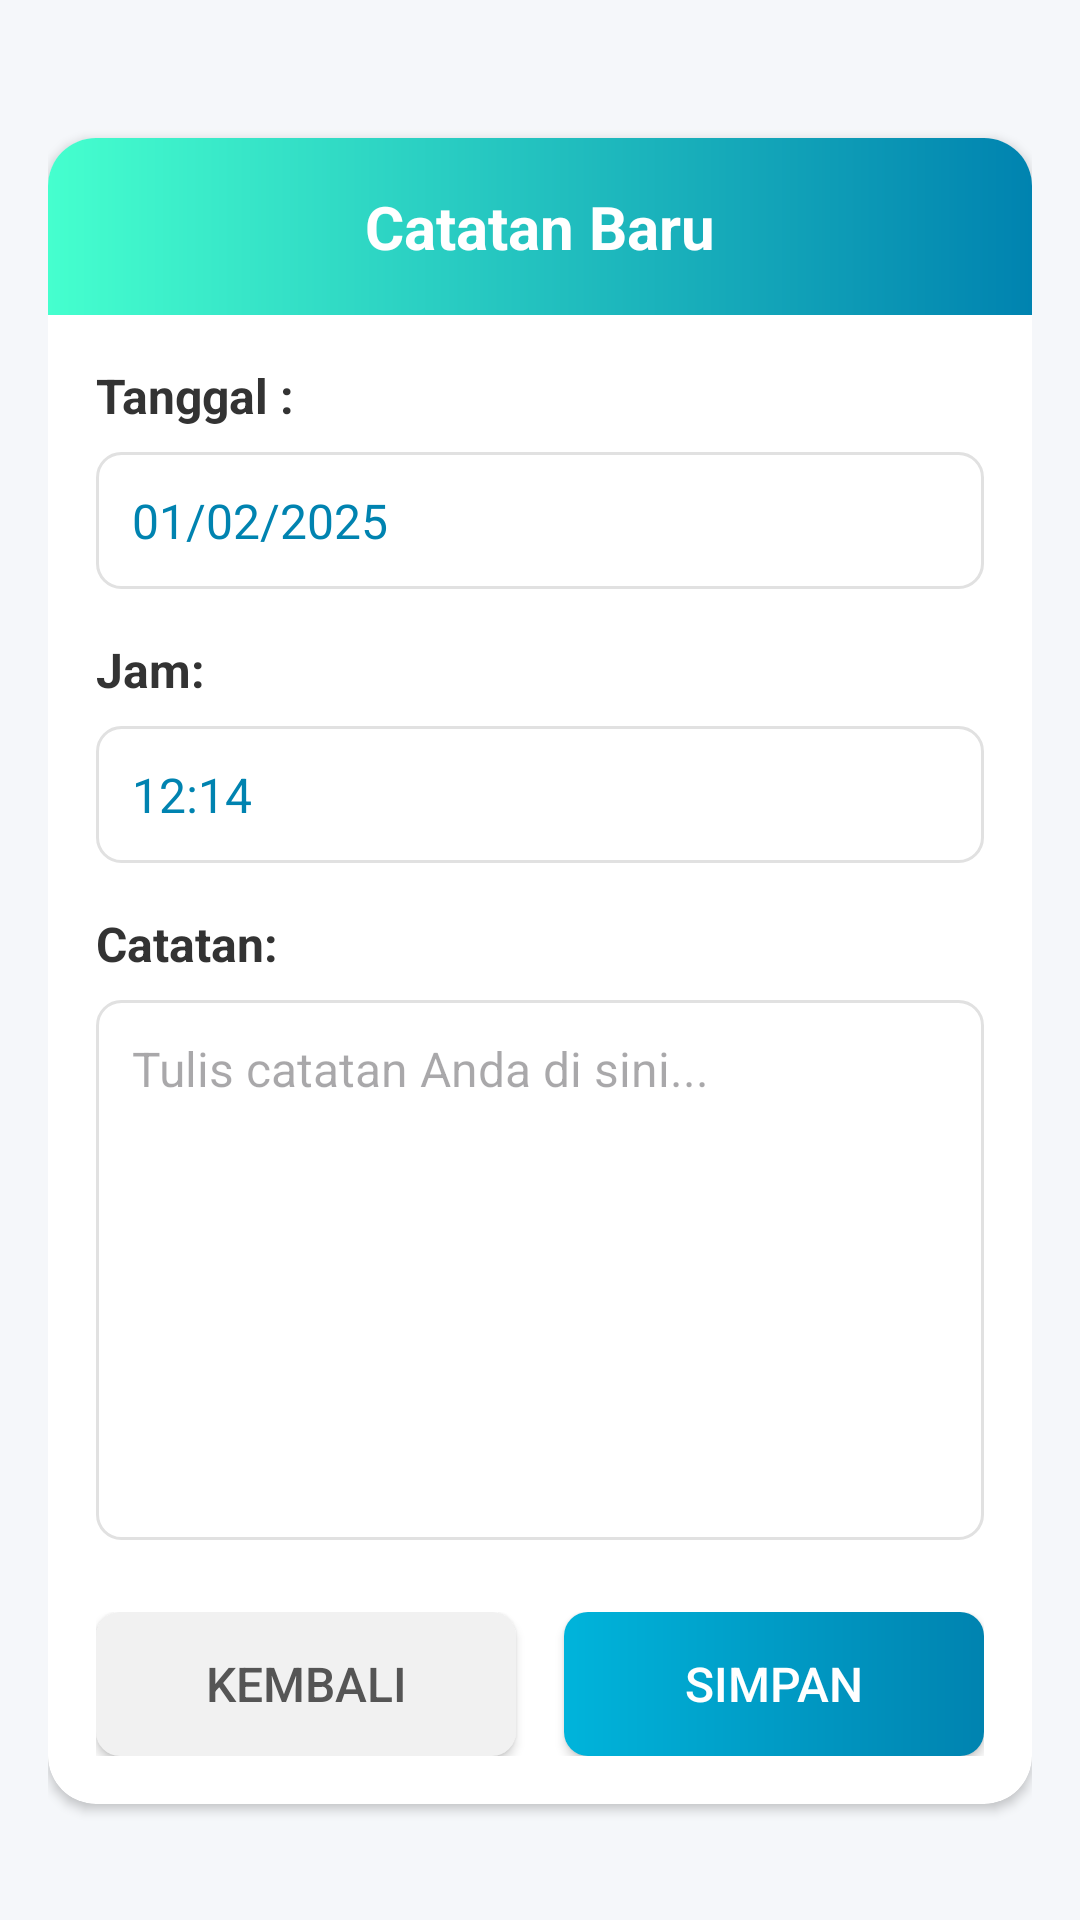

Reconstruct the res/layout file that produces this screen, plus the resources it refers to.
<!-- AndroidManifest.xml: application theme Theme.GamaPulse -->
<!-- res/layout/activity_notes.xml -->
<?xml version="1.0" encoding="utf-8"?>
<androidx.constraintlayout.widget.ConstraintLayout xmlns:android="http://schemas.android.com/apk/res/android"
    xmlns:app="http://schemas.android.com/apk/res-auto"
    xmlns:tools="http://schemas.android.com/tools"
    android:id="@+id/main"
    android:layout_width="match_parent"
    android:layout_height="match_parent"
    android:background="#F5F7FA"
    android:padding="16dp"
    tools:context=".Notes">

    
    <androidx.cardview.widget.CardView
        android:layout_width="match_parent"
        android:layout_height="wrap_content"
        android:elevation="8dp"
        app:cardCornerRadius="16dp"
        android:layout_marginTop="30dp"
        app:layout_constraintEnd_toEndOf="parent"
        app:layout_constraintStart_toStartOf="parent"
        app:layout_constraintTop_toTopOf="parent">

        
        <LinearLayout
            android:layout_width="match_parent"
            android:layout_height="wrap_content"
            android:orientation="vertical">

            
            <TextView
                android:layout_width="match_parent"
                android:layout_height="wrap_content"
                android:background="@drawable/notes_header_gradient"
                android:padding="16dp"
                android:text="Catatan Baru"
                android:textAlignment="center"
                android:textColor="#FFFFFF"
                android:textSize="20sp"
                android:textStyle="bold" />

            
            <LinearLayout
                android:layout_width="match_parent"
                android:layout_height="wrap_content"
                android:orientation="vertical"
                android:padding="16dp">

                
                <LinearLayout
                    android:layout_width="match_parent"
                    android:layout_height="wrap_content"
                    android:layout_marginBottom="16dp"
                    android:orientation="vertical">

                    <TextView
                        android:id="@+id/textViewTanggal"
                        android:layout_width="wrap_content"
                        android:layout_height="wrap_content"
                        android:text="Tanggal :"
                        android:textColor="#333333"
                        android:textSize="16sp"
                        android:textStyle="bold" />

                    <TextView
                        android:id="@+id/displayTextTanggal"
                        android:layout_width="match_parent"
                        android:layout_height="wrap_content"
                        android:layout_marginTop="8dp"
                        android:background="@drawable/notes_text_background"
                        android:padding="12dp"
                        android:text="01/02/2025"
                        android:textColor="#0083B0"
                        android:textSize="16sp" />
                </LinearLayout>

                
                <LinearLayout
                    android:layout_width="match_parent"
                    android:layout_height="wrap_content"
                    android:layout_marginBottom="16dp"
                    android:orientation="vertical">

                    <TextView
                        android:id="@+id/textViewJam"
                        android:layout_width="wrap_content"
                        android:layout_height="wrap_content"
                        android:text="Jam:"
                        android:textColor="#333333"
                        android:textSize="16sp"
                        android:textStyle="bold" />

                    <TextView
                        android:id="@+id/displayTextJam"
                        android:layout_width="match_parent"
                        android:layout_height="wrap_content"
                        android:layout_marginTop="8dp"
                        android:background="@drawable/notes_text_background"
                        android:padding="12dp"
                        android:text="12:14"
                        android:textColor="#0083B0"
                        android:textSize="16sp" />
                </LinearLayout>

                
                <LinearLayout
                    android:layout_width="match_parent"
                    android:layout_height="wrap_content"
                    android:layout_marginBottom="24dp"
                    android:orientation="vertical">

                    <TextView
                        android:id="@+id/textViewCatatan"
                        android:layout_width="wrap_content"
                        android:layout_height="wrap_content"
                        android:text="Catatan:"
                        android:textColor="#333333"
                        android:textSize="16sp"
                        android:textStyle="bold" />

                    <EditText
                        android:id="@+id/editTextCatatan"
                        android:layout_width="match_parent"
                        android:layout_height="180dp"
                        android:layout_marginTop="8dp"
                        android:background="@drawable/notes_text_background"
                        android:gravity="top"
                        android:hint="Tulis catatan Anda di sini..."
                        android:inputType="textMultiLine"
                        android:padding="12dp"
                        android:textColor="#333333"
                        android:textSize="16sp" />
                </LinearLayout>

                
                <LinearLayout
                    android:layout_width="match_parent"
                    android:layout_height="wrap_content"
                    android:orientation="horizontal">

                    <Button
                        android:id="@+id/btnKembali"
                        android:layout_width="0dp"
                        android:layout_height="wrap_content"
                        android:layout_marginEnd="8dp"
                        android:layout_weight="1"
                        android:background="@drawable/notes_button_kembali"
                        android:padding="12dp"
                        app:backgroundTint="@null"
                        android:text="Kembali"
                        android:textColor="#555555"
                        android:textSize="16sp" />

                    <Button
                        android:id="@+id/btnSimpan"
                        android:layout_width="0dp"
                        android:layout_height="wrap_content"
                        android:layout_marginStart="8dp"
                        android:layout_weight="1"
                        android:background="@drawable/notes_button_simpan"
                        android:padding="12dp"
                        android:text="Simpan"
                        app:backgroundTint="@null"
                        android:textColor="#FFFFFF"
                        android:textSize="16sp" />
                </LinearLayout>
            </LinearLayout>
        </LinearLayout>
    </androidx.cardview.widget.CardView>

</androidx.constraintlayout.widget.ConstraintLayout>
<!-- resources referenced by this layout -->
<resources>
  <!-- drawable notes_button_kembali (drawable) -->
  <?xml version="1.0" encoding="utf-8"?>
  <shape xmlns:android="http://schemas.android.com/apk/res/android">
      <solid android:color="#F1F1F1" />
      <corners android:radius="8dp" />
  </shape>
  <!-- drawable notes_button_simpan (drawable) -->
  <?xml version="1.0" encoding="utf-8"?>
  <shape xmlns:android="http://schemas.android.com/apk/res/android">
      <gradient
          android:startColor="#00B4DB"
          android:endColor="#0083B0"
          android:angle="0" />
      <corners android:radius="8dp" />
  </shape>
  <!-- drawable notes_header_gradient (drawable) -->
  <?xml version="1.0" encoding="utf-8"?>
  <shape xmlns:android="http://schemas.android.com/apk/res/android">
      <gradient
          android:startColor="#45FFCE"
          android:endColor="#0083B0"
          android:angle="0" />
  </shape>
  <!-- drawable notes_text_background (drawable) -->
  <?xml version="1.0" encoding="utf-8"?>
  <shape xmlns:android="http://schemas.android.com/apk/res/android">
      <solid android:color="#FFFFFF" />
      <corners android:radius="8dp" />
      <stroke android:width="1dp" android:color="#E1E1E1" />
  </shape>
  <style name="Theme.GamaPulse" parent="Base.Theme.GamaPulse" />
  <style name="Base.Theme.GamaPulse" parent="Theme.Material3.DayNight.NoActionBar">
          
          
          <item name="backgroundTint">@null</item>
  
      </style>
</resources>
